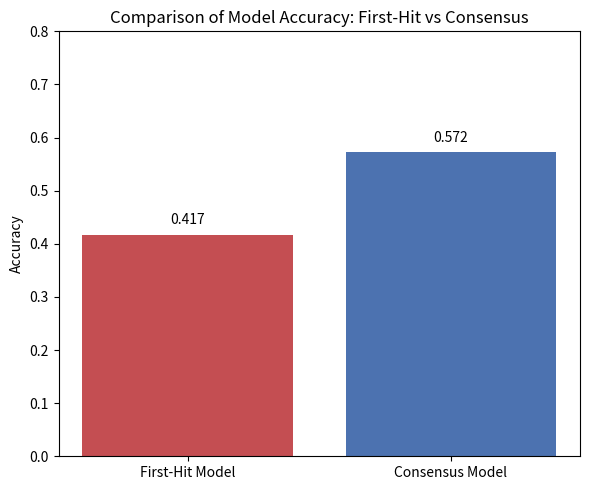

This chart was generated by the following Python code: (Note: this script raises an exception after producing the figure.)
import matplotlib.pyplot as plt
import numpy as np
import os

### OVERALL ACCURACIES ###

average_species_accuracy = {
    "Mixed Vertebrate": 0.572,
    "Bird": 0.636,
    "Frog": 0.183
}

average_trait_accuracy = {
    "Mixed Vertebrate": 0.628,
    "Bird": 0.495,
    "Frog": 0.784
}

overall_accuracy = {
    "Mixed Vertebrate": 0.730,
    "Bird": 0.592,
    "Frog": 0.298
}

### TRAIT ACCURACIES ###

hans_trait_accuracy = {
    "Activity pattern": 0.700,
    "Age at maturity": 0.850,
    "Average life expectancy": 0.820,
    "Group property": 0.650,
    "Group size (During reproduction)": 0.750,
    "Group size (Outside reproduction)": 0.720,
    "Mating System": 0.780,
    "Migratory behavior": 0.700,
    "Number of offspring per reproductive bout": 0.833,
    "Number of reproductive bouts/year": 0.820,
    "Social Dominance Hierarchy": 0.680,
    "Territoriality (Females)": 0.760,
    "Territoriality (Males)": 0.740
}

bird_trait_accuracy = {
    "Body Mass (g)": 0.953,
    "Brain Mass (g)": 0.250,
    "Colonial": 0.250,
    "Communal foraging": 0.438,
    "Cooperative breeding": 0.620,
    "Habitat Type": 0.732,
    "Maximum colony size": 0.600,
    "Migratory": 0.669,
    "Sociality outside of breeding": 0.520
}

frog_trait_accuracy = {
    "Average Rainfall": 1.000,
    "Average SVL Adult": 1.000,
    "Average Temperature": 0.706,
    "Egg Style": 0.000,
    "SVL Female": 1.000,
    "SVL Male": 1.000
}

### SPECIES ACCURACIES ###

hans_species_accuracy = {
    "Anolis carolinensis": 0.700,
    "Cavia porcellus": 0.800,
    "Columba livia": 0.720,
    "Coturnix japonica": 0.750,
    "Fukomys damarensis": 0.680,
    "Pan troglodytes": 0.770,
    "Passer domesticus": 0.700,
    "Pipra filicauda": 0.710,
    "Rattus norvegicus": 0.800,
    "Taeniopygia guttata": 0.900,
}

bird_species_accuracy = {
    "Actitis hypoleucos": 0.286,
    "Aethia psittacula": 0.250,
    "Aethia pusilla": 0.750,
    "Amazona oratrix": 0.600,
    "Anas aucklandica": 0.667,
    # ...
    "Turtur brehmeri": 1.000,
    "Turtur chalcospilos": 1.000,
    "Vanellus albiceps": 0.600,
    "Xanthocephalus xanthocephalus": 0.667,
    "Zenaida macroura": 0.000
}

frog_species_accuracy = {
    "Adenomus kandianus": 0.000,
    "Adenomus kelaartii": None,
    "Allobates brunneus": 0.000,
    "Allobates chalcopis": None,
    "Allobates femoralis": 0.667,
    # ...
    "Leptopelis yaldeni": 0.000,
    "Leptopelis zebra": None,
    "Limnomedusa macroglossa": None,
    "Mannophryne olmonae": 0.000,
    "Trichobatrachus robustus": None
}


# # ============================================================
# #  FIGURE 1 — DATASET-WIDE ACCURACY
# # ============================================================

# plt.figure(figsize=(6,4))
# datasets = list(overall_accuracy.keys())
# values = list(overall_accuracy.values())

# plt.bar(datasets, values, color=["#4C72B0", "#55A868", "#C44E52"])
# plt.ylim(0,1)
# plt.ylabel("Accuracy")
# plt.title("Dataset-wide Accuracy")

# plt.savefig("results/figure1_overall_accuracy.png", dpi=300, bbox_inches="tight")
# plt.close()

# # ============================================================
# #  FIGURE 2 — TRAIT ACCURACIES (3 PANELS)
# # ============================================================

# def plot_trait_accuracy(trait_dict, title, filename):
#     traits = list(trait_dict.keys())
#     values = list(trait_dict.values())

#     plt.figure(figsize=(10,5))
#     plt.bar(traits, values, color="#4C72B0")
#     plt.xticks(rotation=75, ha="right")
#     plt.ylim(0,1)
#     plt.ylabel("Accuracy")
#     plt.title(title)
#     plt.tight_layout()
#     plt.savefig(filename, dpi=300)
#     plt.close()

# plot_trait_accuracy(hans_trait_accuracy, "Hans Trait Accuracy", "results/figure2_hans_trait_accuracy.png")
# plot_trait_accuracy(bird_trait_accuracy, "Bird Trait Accuracy", "results/figure2_bird_trait_accuracy.png")
# plot_trait_accuracy(frog_trait_accuracy, "Frog Trait Accuracy", "results/figure2_frog_trait_accuracy.png")

# # ============================================================
# #  FIGURE 3 — SPECIES ACCURACIES (3 PANELS, SORTED)
# # ============================================================

# def plot_species_accuracy(species_dict, title, filename):
#     # Convert None → 0 at plotting time (safety guarantee)
#     clean_dict = {k: (0 if v is None else v) for k, v in species_dict.items()}

#     # Sort by accuracy
#     species_sorted = sorted(clean_dict.items(), key=lambda x: x[1])

#     names = [x[0] for x in species_sorted]
#     values = [x[1] for x in species_sorted]

#     plt.figure(figsize=(10,6))
#     plt.bar(names, values, color="#55A868")
#     plt.xticks(rotation=75, ha="right")
#     plt.ylim(0,1)
#     plt.ylabel("Accuracy")
#     plt.title(title)
#     plt.tight_layout()
#     plt.savefig(filename, dpi=300)
#     plt.close()

# plot_species_accuracy(hans_species_accuracy, "Hans Species Accuracy", "results/figure3_hans_species_accuracy.png")
# plot_species_accuracy(bird_species_accuracy, "Bird Species Accuracy", "results/figure3_bird_species_accuracy.png")
# plot_species_accuracy(frog_species_accuracy, "Frog Species Accuracy", "results/figure3_frog_species_accuracy.png")

# # ============================================================
# #  FIGURE 4 — COMPARISON OF ALL SUMMARY ACCURACIES
# # ============================================================

# # Prepare data
# datasets = ["Mixed Vertebrate", "Bird", "Frog"]

# dataset_values = [overall_accuracy[d] for d in datasets]
# species_values = [average_species_accuracy[d] for d in datasets]
# trait_values = [average_trait_accuracy[d] for d in datasets]

# x = np.arange(len(datasets))
# width = 0.25

# plt.figure(figsize=(8,6))

# plt.bar(x - width, dataset_values, width, label="Dataset-wide", color="#4C72B0")
# plt.bar(x, species_values, width, label="Avg Species-wide", color="#55A868")
# plt.bar(x + width, trait_values, width, label="Avg Trait-wide", color="#C44E52")

# plt.xticks(x, datasets)
# plt.ylim(0, 1)
# plt.ylabel("Accuracy")
# plt.title("Comparison of Summary Accuracy Metrics Across Datasets")
# plt.legend()

# plt.tight_layout()
# plt.savefig("results/figure4_summary_accuracy.png", dpi=300)
# plt.close()

# print("All figures saved to results/")

# ============================================================
#  FIGURE 5 — OG MODEL VS CONSENSUS MODEL ACCURACY
# ============================================================

first_hit_accuracy = 0.417
consensus_accuracy = 0.572

models = ["First-Hit Model", "Consensus Model"]
values = [first_hit_accuracy, consensus_accuracy]

plt.figure(figsize=(6,5))
plt.bar(models, values, color=["#C44E52", "#4C72B0"])
plt.ylim(0,0.8)
plt.ylabel("Accuracy")
plt.title("Comparison of Model Accuracy: First-Hit vs Consensus")

for i, v in enumerate(values):
    plt.text(i, v + 0.02, f"{v:.3f}", ha='center', fontsize=10)

plt.tight_layout()
plt.savefig("results/figure5_model_comparison.png", dpi=300)
plt.close()
